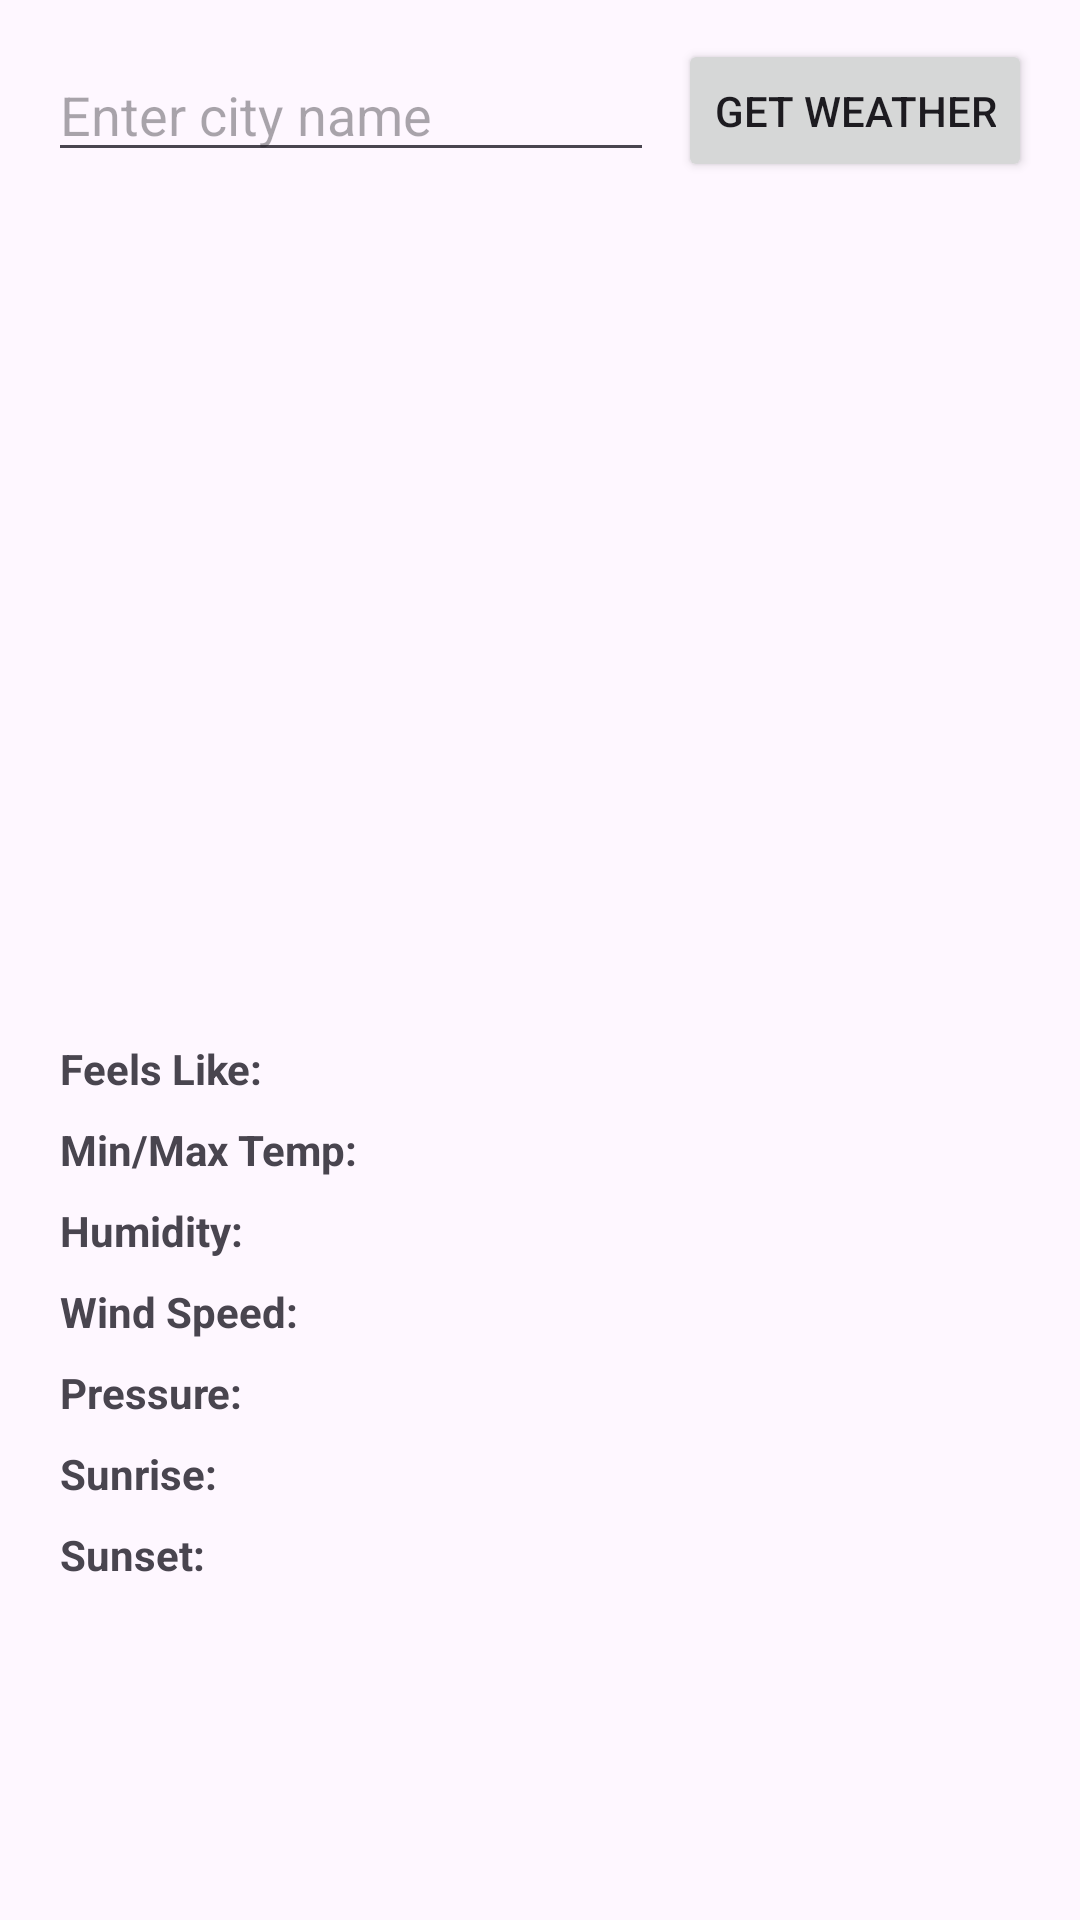

Android layout source for this screen:
<!-- AndroidManifest.xml: activity theme Theme.Shadowfox -->
<!-- res/layout/activity_weather.xml -->
<?xml version="1.0" encoding="utf-8"?>
<androidx.constraintlayout.widget.ConstraintLayout xmlns:android="http://schemas.android.com/apk/res/android"
    xmlns:app="http://schemas.android.com/apk/res-auto"
    xmlns:tools="http://schemas.android.com/tools"
    android:layout_width="match_parent"
    android:layout_height="match_parent"
    android:padding="16dp"
    tools:context=".WeatherActivity">

    <EditText
        android:id="@+id/editTextLocation"
        android:layout_width="0dp"
        android:layout_height="wrap_content"
        android:hint="Enter city name"
        android:inputType="text"
        android:maxLines="1"
        app:layout_constraintTop_toTopOf="parent"
        app:layout_constraintStart_toStartOf="parent"
        app:layout_constraintEnd_toStartOf="@+id/buttonFetchWeather"
        android:layout_marginEnd="8dp"/>

    <Button
        android:id="@+id/buttonFetchWeather"
        android:layout_width="wrap_content"
        android:layout_height="wrap_content"
        android:text="Get Weather"
        app:layout_constraintTop_toTopOf="@id/editTextLocation"
        app:layout_constraintBottom_toBottomOf="@id/editTextLocation"
        app:layout_constraintEnd_toEndOf="parent"/>

    <ProgressBar
        android:id="@+id/progressBar"
        android:layout_width="wrap_content"
        android:layout_height="wrap_content"
        android:visibility="gone"
        app:layout_constraintTop_toBottomOf="@id/editTextLocation"
        app:layout_constraintStart_toStartOf="parent"
        app:layout_constraintEnd_toEndOf="parent"
        android:layout_marginTop="16dp"
        tools:visibility="visible"/>

    <ScrollView
        android:layout_width="0dp"
        android:layout_height="0dp"
        app:layout_constraintTop_toBottomOf="@id/progressBar"
        app:layout_constraintBottom_toBottomOf="parent"
        app:layout_constraintStart_toStartOf="parent"
        app:layout_constraintEnd_toEndOf="parent"
        android:layout_marginTop="16dp">

        <LinearLayout
            android:layout_width="match_parent"
            android:layout_height="wrap_content"
            android:orientation="vertical">

            <TextView
                android:id="@+id/textViewCityName"
                android:layout_width="wrap_content"
                android:layout_height="wrap_content"
                android:textSize="24sp"
                android:textStyle="bold"
                tools:text="City Name" />

            <ImageView
                android:id="@+id/imageViewWeatherIcon"
                android:layout_width="100dp"
                android:layout_height="100dp"
                android:layout_gravity="center_horizontal"
                android:layout_marginTop="8dp"
                tools:src="@mipmap/ic_launcher"/>

            <TextView
                android:id="@+id/textViewTemperature"
                android:layout_width="wrap_content"
                android:layout_height="wrap_content"
                android:textSize="48sp"
                android:layout_gravity="center_horizontal"
                tools:text="25°C" />

            <TextView
                android:id="@+id/textViewWeatherCondition"
                android:layout_width="wrap_content"
                android:layout_height="wrap_content"
                android:textSize="20sp"
                android:layout_gravity="center_horizontal"
                tools:text="Clear Sky" />

            <TextView
                android:id="@+id/textViewWeatherDescription"
                android:layout_width="wrap_content"
                android:layout_height="wrap_content"
                android:textSize="16sp"
                android:layout_gravity="center_horizontal"
                tools:text="few clouds" />

            <GridLayout
                android:layout_width="match_parent"
                android:layout_height="wrap_content"
                android:columnCount="2"
                android:rowCount="4"
                android:layout_marginTop="16dp"
                android:useDefaultMargins="true">

                <TextView android:text="Feels Like:" android:textStyle="bold"/>
                <TextView android:id="@+id/textViewFeelsLike" tools:text="26°C"/>

                <TextView android:text="Min/Max Temp:" android:textStyle="bold"/>
                <TextView android:id="@+id/textViewMinMaxTemp" tools:text="20°C / 30°C"/>

                <TextView android:text="Humidity:" android:textStyle="bold"/>
                <TextView android:id="@+id/textViewHumidity" tools:text="60%"/>

                <TextView android:text="Wind Speed:" android:textStyle="bold"/>
                <TextView android:id="@+id/textViewWindSpeed" tools:text="5 m/s"/>

                <TextView android:text="Pressure:" android:textStyle="bold"/>
                <TextView android:id="@+id/textViewPressure" tools:text="1012 hPa"/>

                <TextView android:text="Sunrise:" android:textStyle="bold"/>
                <TextView android:id="@+id/textViewSunrise" tools:text="06:00 AM"/>

                <TextView android:text="Sunset:" android:textStyle="bold"/>
                <TextView android:id="@+id/textViewSunset" tools:text="06:30 PM"/>
            </GridLayout>
        </LinearLayout>
    </ScrollView>
</androidx.constraintlayout.widget.ConstraintLayout>
<!-- resources referenced by this layout -->
<resources>
  <!-- mipmap ic_launcher: webp bitmap (mipmap-hdpi, 2194 bytes) -->
  <style name="Theme.Shadowfox" parent="Base.Theme.Shadowfox" />
  <style name="Base.Theme.Shadowfox" parent="Theme.Material3.DayNight">
          
          <item name="colorPrimary">@color/blue_primary</item>
          <item name="colorPrimaryVariant">@color/blue_primary_dark</item>
          <item name="colorOnPrimary">@color/blue_text_primary</item>
          
          <item name="colorSecondary">@color/blue_accent</item>
          <item name="colorSecondaryVariant">@color/blue_accent</item> 
          <item name="colorOnSecondary">@color/blue_text_primary</item>
          
          <item name="android:statusBarColor">?attr/colorPrimaryVariant</item>
          
      </style>
  <color name="blue_primary">#B2A6CE</color>
  <color name="blue_primary_dark">#D3D3FF</color>
  <color name="blue_text_primary">#FFFFFF</color>
  <color name="blue_accent">#E0D4FC</color>
</resources>
